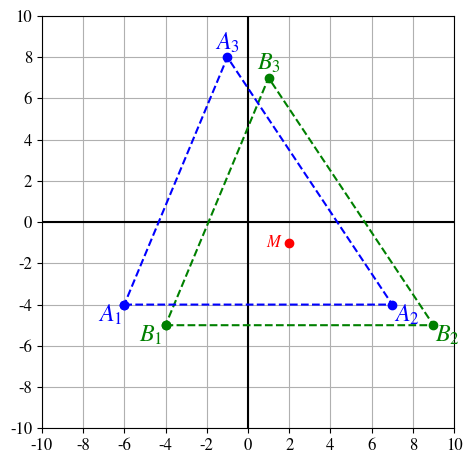

Here is the Python script that generated this plot:
import numpy as np
import matplotlib.pyplot as plt

plt.rcParams.update({'mathtext.fontset': 'stix'})
plt.rcParams.update({'font.family': 'STIXGeneral'})
plt.rcParams.update({'font.size': 12})

x = np.array([-4.0, 9.0, 1.0])
y = np.array([-5.0, -5.0, 7.0])
m = np.array([np.mean(x), np.mean(y)])

x_tilde = np.append(x, [x[0]])
y_tilde = np.append(y, [y[0]])

plt.figure()
plt.axhline(y=0, color='k')
plt.axvline(x=0, color='k')
plt.plot(x_tilde, y_tilde, 'go--', label=r"$B_k$")
plt.plot(x_tilde - m[0], y_tilde - m[1], 'bo--', label=r"$A_k$")
plt.plot(m[0], m[1], 'ro', label=r"$M$")
plt.xlim(-10.0, 10.0)
plt.ylim(-10.0, 10.0)
plt.xticks(range(-10, 11, 2))
plt.yticks(range(-10, 11, 2))

plt.text(m[0] - 0.7, m[1], r'$M$', color='r', horizontalalignment='center', verticalalignment='center')

caption = [r'$B_{0}$'.format(i + 1) for i in range(3)]
shift = [(-0.7, -0.5), (0.7, -0.5), (0.0, 0.7)]
for xi, yi, caption, s in zip(x, y, caption, shift):
    plt.text(xi + s[0], yi + s[1], caption, fontsize='x-large', color='g', horizontalalignment='center', verticalalignment='center')

caption = [r'$A_{0}$'.format(i + 1) for i in range(3)]
for xi, yi, caption, s in zip(x, y, caption, shift):
    plt.text(xi + s[0] - m[0], yi + s[1] - m[1], caption, fontsize='x-large', color='b', horizontalalignment='center', verticalalignment='center')

#plt.legend(loc='lower left')
plt.gca().set_aspect('equal', adjustable='box')
plt.grid('True')
plt.tight_layout()
plt.savefig('meandiff_simple.pdf', bbox_inches='tight')
plt.close()
